4-way image classification set "images" from GitHub (dhruvp/wbc-classification); label vocabulary: eosinophil, lymphocyte, monocyte, neutrophil.

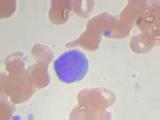
Label: lymphocyte

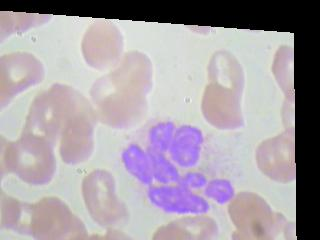
Label: eosinophil

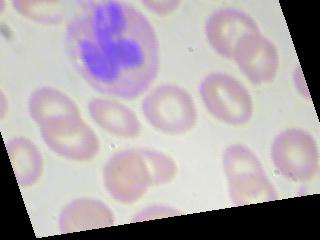
Label: neutrophil

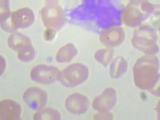
Label: monocyte

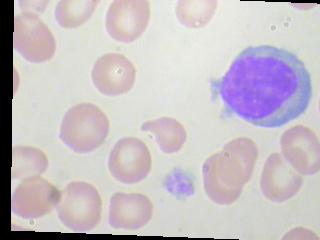
Label: lymphocyte

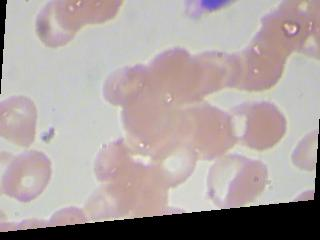
Label: eosinophil
